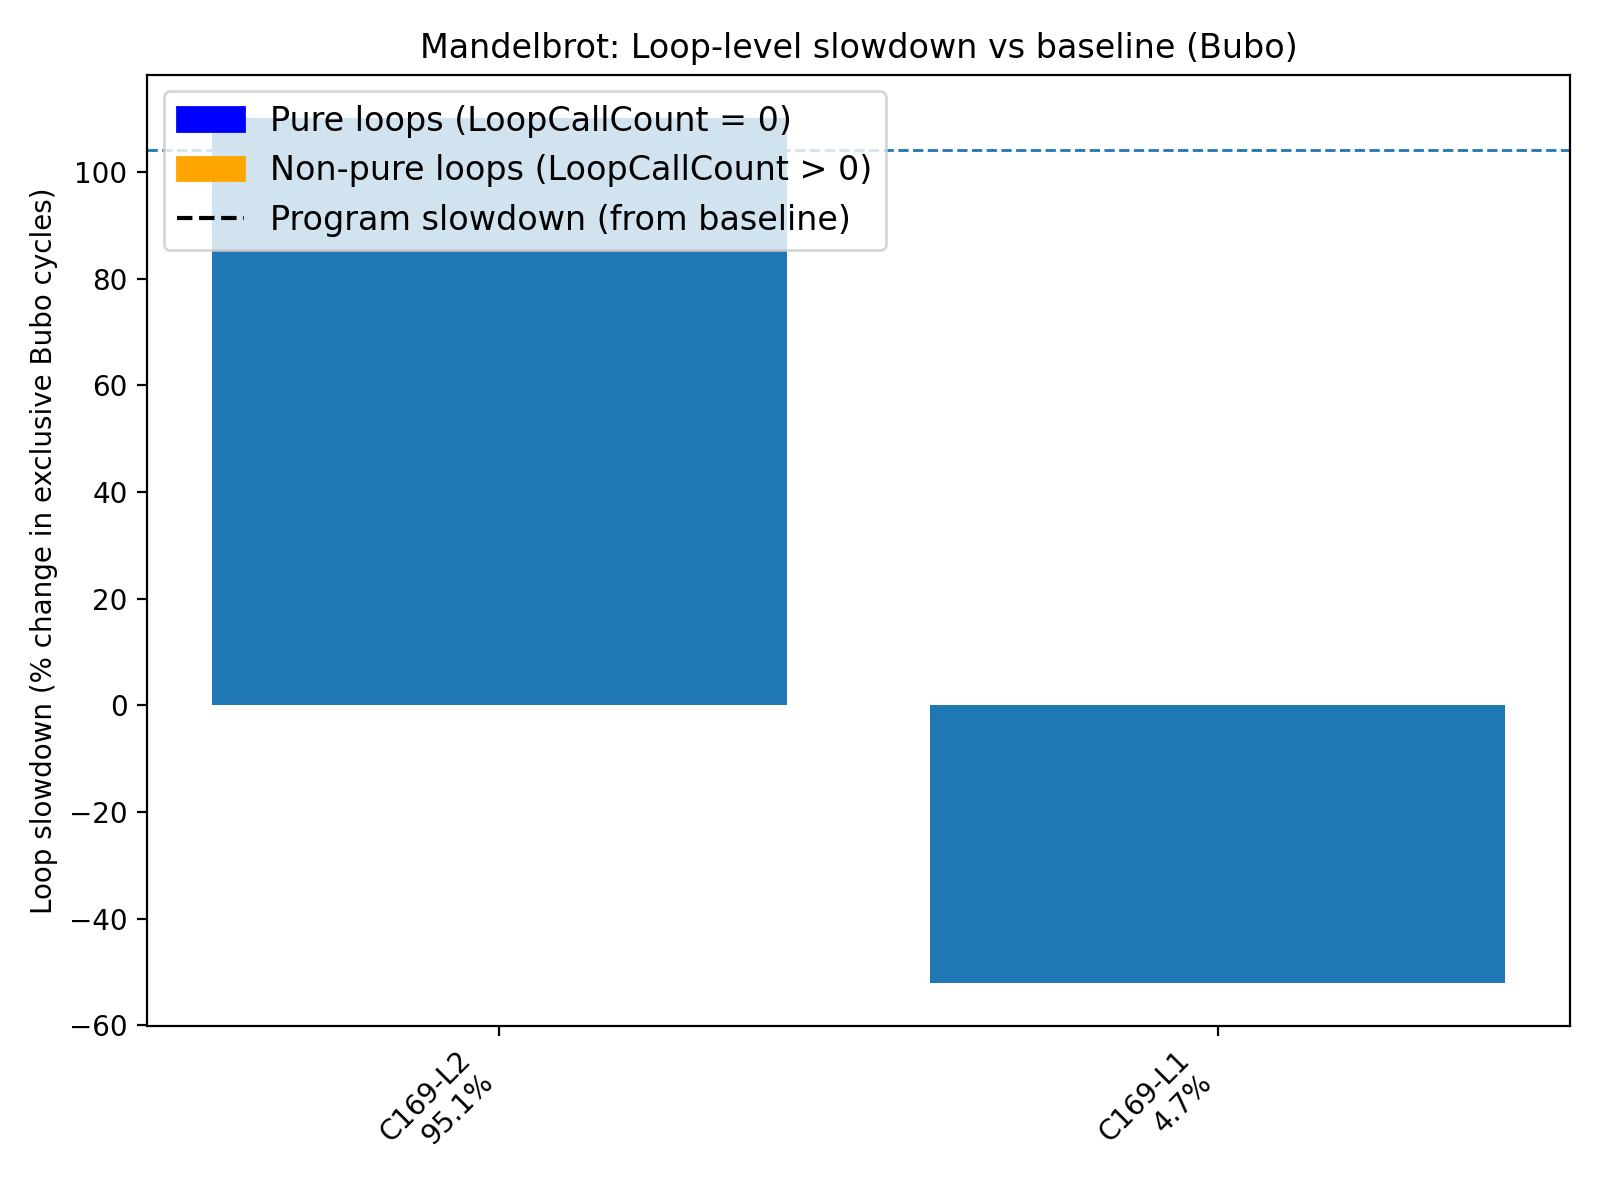

Source data for this figure (header and first rows):
benchmark, comp_id, loop_id, loop_call_count, baseline_exclusive_cycles, slowdown_exclusive_cycles, slowdown_pct, runtime_share_pct, total_cycles_slowdown, prog_slowdown_noBubo_pct
Mandelbrot, 52, 0, 0, 244616, 234532, -4.122, 5.18466292176329e-05, 452357276720, 104.1
Mandelbrot, 57, 0, 0, 8098, 6870, -15.16, 1.5187110617107176e-06, 452357276720, 104.1
Mandelbrot, 58, 0, 0, 3658, 3236, -11.54, 7.153637548320061e-07, 452357276720, 104.1
Mandelbrot, 84, 0, 0, 486, 484, -0.4115, 1.0699507334322957e-07, 452357276720, 104.1
Mandelbrot, 84, 1, 0, 26, 330, 1169, 7.29511863703838e-08, 452357276720, 104.1
Mandelbrot, 84, 2, 0, 82, 88, 7.317, 1.9453649698769015e-08, 452357276720, 104.1
Mandelbrot, 85, 0, 0, 85136, 81142, -4.691, 1.7937591407471767e-05, 452357276720, 104.1
Mandelbrot, 85, 1, 0, 124824, 112144, -10.16, 2.479102377066764e-05, 452357276720, 104.1
Mandelbrot, 85, 2, 0, 106554, 95988, -9.916, 2.1219510537334547e-05, 452357276720, 104.1
Mandelbrot, 87, 0, 0, 476, 530, 11.34, 1.1716402659485883e-07, 452357276720, 104.1
Mandelbrot, 88, 0, 0, 11338, 10794, -4.798, 2.3861669869149176e-06, 452357276720, 104.1
Mandelbrot, 138, 0, 0, 20052, 18716, -6.663, 4.137437588206374e-06, 452357276720, 104.1
Mandelbrot, 140, 1, 1, 249806, 278358, 11.43, 6.153498889602211e-05, 452357276720, 104.1
Mandelbrot, 140, 2, 0, 12328, 12282, -0.3731, 2.7151105181850118e-06, 452357276720, 104.1
Mandelbrot, 140, 5, 0, 474, 660, 39.24, 1.459023727407676e-07, 452357276720, 104.1
Mandelbrot, 141, 1, 1, 3668, 3400, -7.306, 7.516182838160757e-07, 452357276720, 104.1
Mandelbrot, 141, 2, 0, 1838, 1816, -1.197, 4.014525892382333e-07, 452357276720, 104.1
Mandelbrot, 142, 0, 2, 10490, 10472, -0.1716, 2.3149843141535128e-06, 452357276720, 104.1
Mandelbrot, 142, 1, 1, 12266, 12348, 0.6685, 2.7297007554590887e-06, 452357276720, 104.1
Mandelbrot, 142, 2, 0, 15216, 15080, -0.8938, 3.3336481529254177e-06, 452357276720, 104.1
Mandelbrot, 142, 5, 0, 692, 668, -3.468, 1.476708863497466e-07, 452357276720, 104.1
Mandelbrot, 143, 1, 1, 382378, 348448, -8.873, 7.702937875268938e-05, 452357276720, 104.1
Mandelbrot, 143, 2, 0, 47936, 47482, -0.9471, 1.0496570397692618e-05, 452357276720, 104.1
Mandelbrot, 168, 1, 0, 500861362, 499393122, -0.2931, 0.1104, 452357276720, 104.1
Mandelbrot, 168, 2, 0, 420140186, 416669716, -0.826, 0.09211, 452357276720, 104.1
Mandelbrot, 168, 3, 0, 17628, 18528, 5.106, 4.095877518395367e-06, 452357276720, 104.1
Mandelbrot, 168, 4, 0, 43248, 41048, -5.087, 9.074243327671256e-06, 452357276720, 104.1
Mandelbrot, 168, 5, 0, 1368, 736, -46.2, 1.627032520260681e-07, 452357276720, 104.1
Mandelbrot, 169, 0, 0, 25116722, 25310558, 0.7717, 0.005595, 452357276720, 104.1
Mandelbrot, 169, 1, 0, 44533320202, 21357047890, -52.04, 4.721, 452357276720, 104.1
Mandelbrot, 169, 2, 0, 204659984576, 430059565924, 110.1, 95.07, 452357276720, 104.1
Mandelbrot, 187, 0, 0, 15542, 30918, 98.93, 6.834862970301596e-06, 452357276720, 104.1
Mandelbrot, 187, 1, 0, 9204, 9140, -0.6953, 2.020526798258509e-06, 452357276720, 104.1
Mandelbrot, 187, 2, 0, 5382, 5846, 8.621, 1.2923413197614053e-06, 452357276720, 104.1
Mandelbrot, 188, 0, 0, 438, 618, 41.1, 1.3661767629362786e-07, 452357276720, 104.1
Mandelbrot, 189, 0, 0, 15064, 19852, 31.78, 4.388566520681392e-06, 452357276720, 104.1
